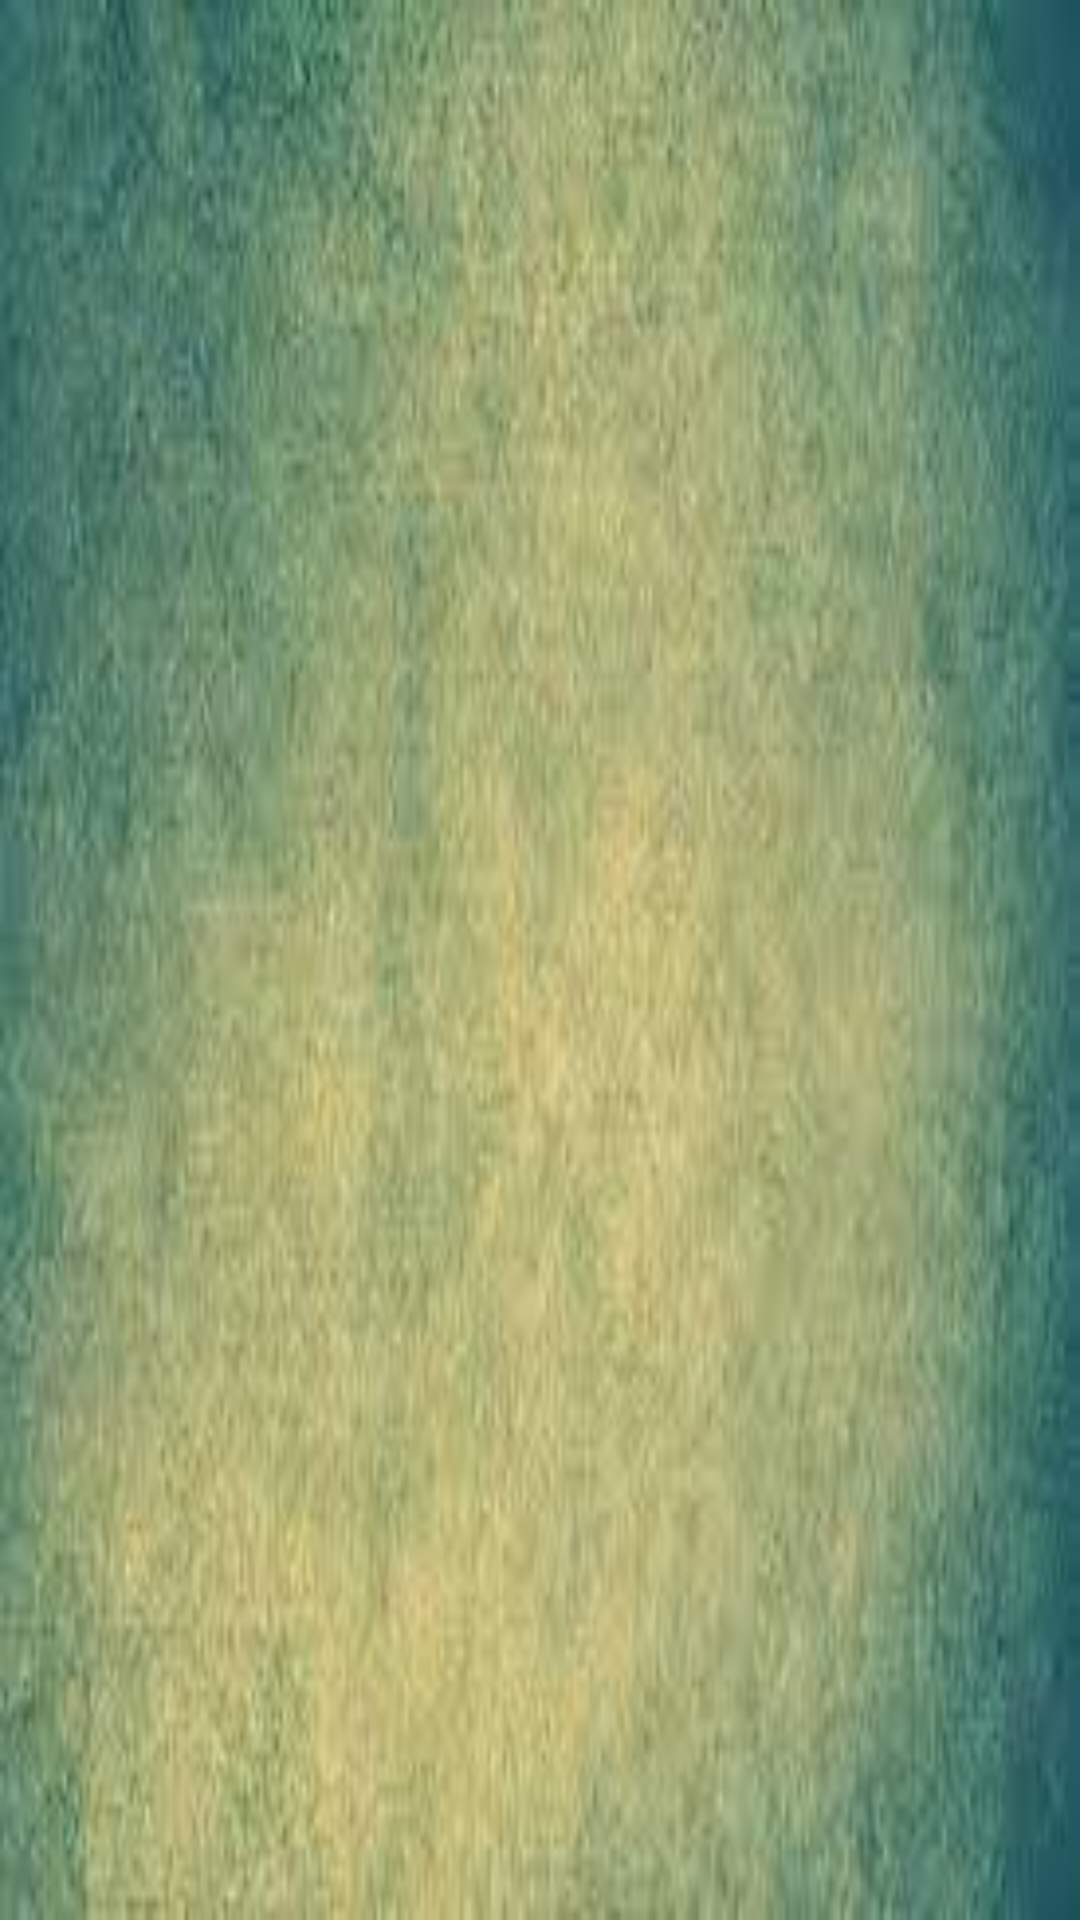

Android layout source for this screen:
<!-- AndroidManifest.xml: application theme Theme.Newc -->
<!-- res/layout/activity_duyuru.xml -->
<?xml version="1.0" encoding="utf-8"?>
<androidx.constraintlayout.widget.ConstraintLayout xmlns:android="http://schemas.android.com/apk/res/android"
    xmlns:app="http://schemas.android.com/apk/res-auto"
    xmlns:tools="http://schemas.android.com/tools"
    android:layout_width="match_parent"
    android:layout_height="match_parent"
    android:background="@drawable/duyurus"
    tools:context=".Duyuru">

    <androidx.recyclerview.widget.RecyclerView
        android:id="@+id/NoticeBoard"
        android:layout_width="match_parent"
        android:layout_height="match_parent"
        android:layout_marginStart="1dp"
        android:layout_marginTop="1dp"
        android:layout_marginEnd="1dp"
        android:layout_marginBottom="1dp"
        app:layout_constraintBottom_toBottomOf="parent"
        app:layout_constraintEnd_toEndOf="parent"
        app:layout_constraintStart_toStartOf="parent"
        app:layout_constraintTop_toTopOf="parent" />
</androidx.constraintlayout.widget.ConstraintLayout>
<!-- resources referenced by this layout -->
<resources>
  <!-- drawable duyurus: jpeg bitmap (drawable, 6732 bytes) -->
  <style name="Theme.Newc" parent="Theme.AppCompat.Light">
          
          <item name="colorPrimary">@color/purple_500</item>
          <item name="colorPrimaryVariant">@color/purple_700</item>
          <item name="colorOnPrimary">@color/white</item>
          
          <item name="colorSecondary">@color/teal_200</item>
          <item name="colorSecondaryVariant">@color/teal_700</item>
          <item name="colorOnSecondary">@color/black</item>
          
          <item name="android:statusBarColor">?attr/colorPrimaryVariant</item>
          
      </style>
  <color name="purple_500">#f08080</color>
  <color name="purple_700">#ff6a6a</color>
  <color name="white">#FFFFFFFF</color>
  <color name="teal_200">#FF03DAC5</color>
  <color name="teal_700">#FF018786</color>
  <color name="black">#FF000000</color>
</resources>
